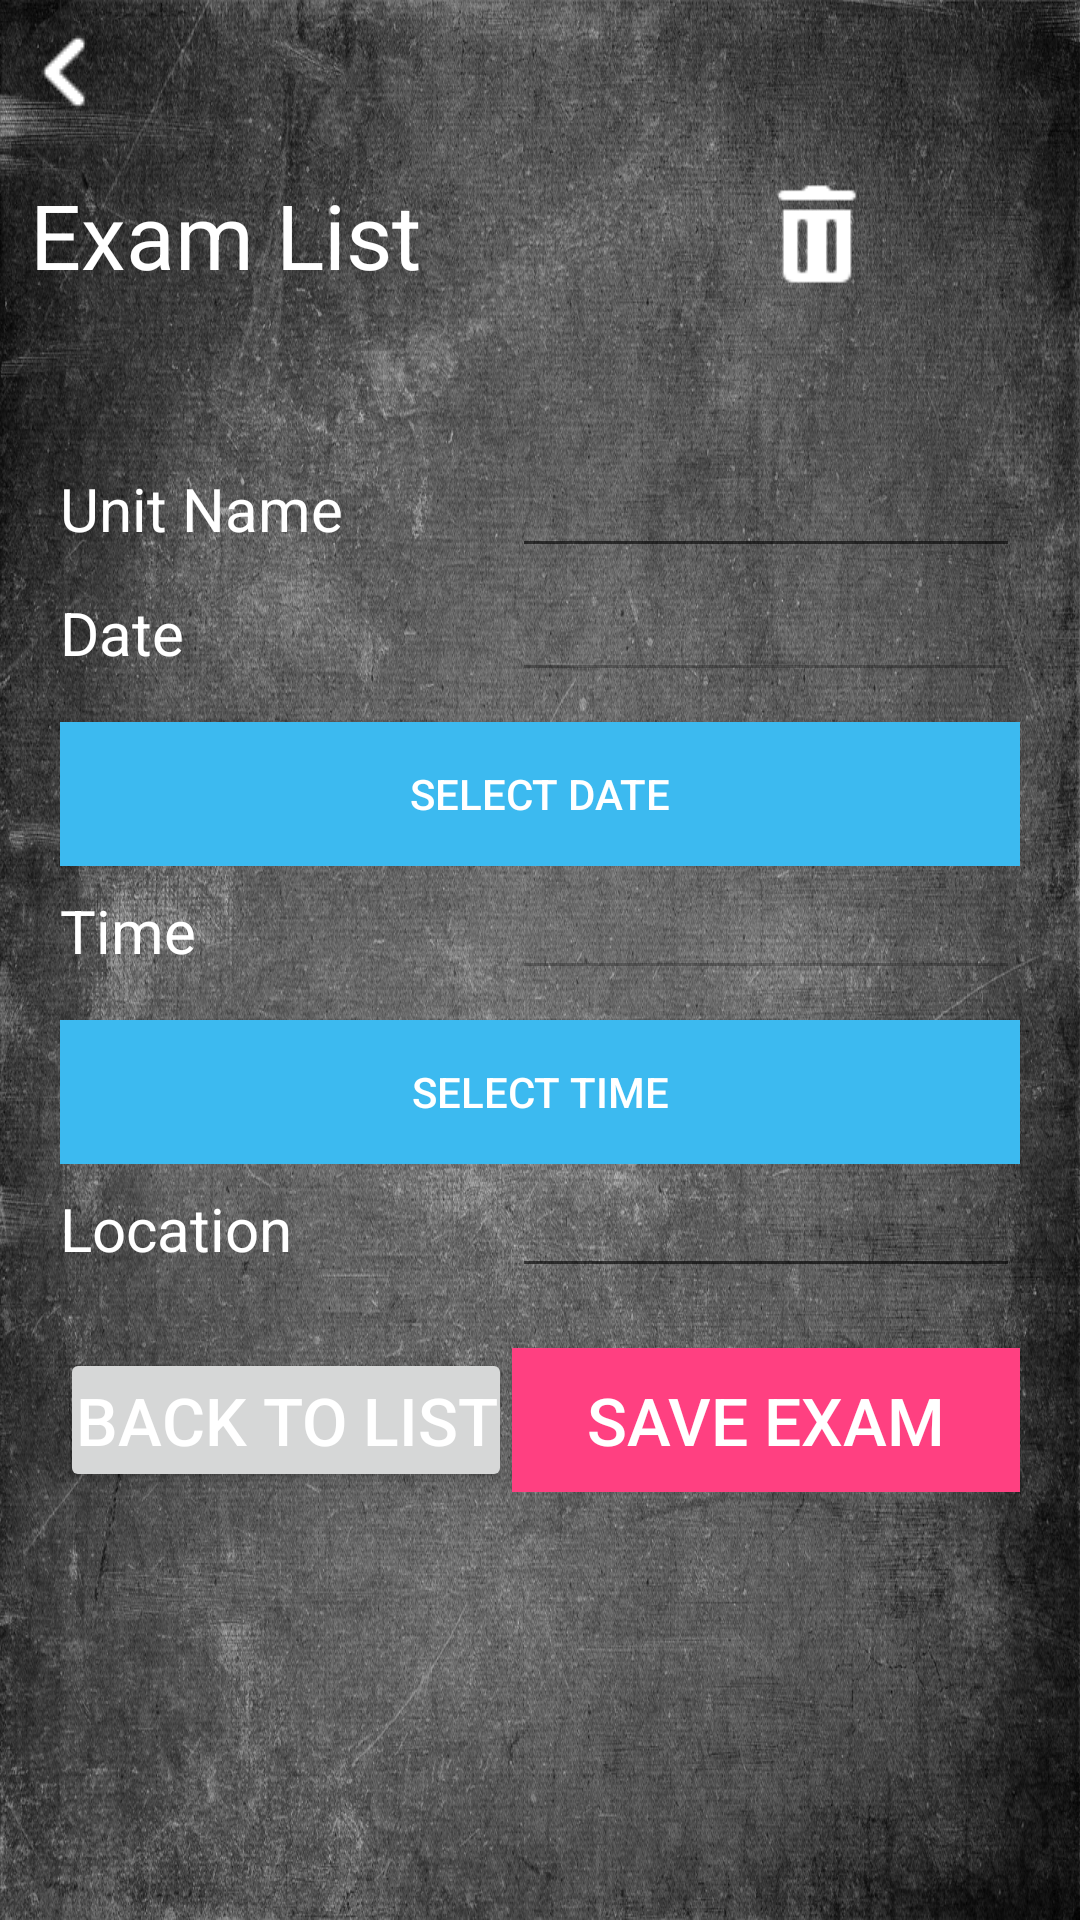

Android layout source for this screen:
<!-- AndroidManifest.xml: application theme AppTheme -->
<!-- res/layout/activity_exam.xml -->
<?xml version="1.0" encoding="utf-8"?>
<LinearLayout xmlns:android="http://schemas.android.com/apk/res/android"
    xmlns:app="http://schemas.android.com/apk/res-auto"
    xmlns:tools="http://schemas.android.com/tools"
    android:layout_width="match_parent"
    android:layout_height="match_parent"
    tools:context=".ExamActivity"
    android:orientation="vertical"
    android:background="@drawable/blackboard">

    <LinearLayout
        android:id="@+id/subNav"
        android:layout_width="match_parent"
        android:layout_height="wrap_content"
        android:orientation="horizontal">

        <ImageView
            android:id="@+id/imgBack"
            android:layout_width="wrap_content"
            android:layout_height="wrap_content"
            android:src="@drawable/ic_back_white"/>

    </LinearLayout>
    <LinearLayout
        android:layout_width="match_parent"
        android:layout_height="60dp"
        android:orientation="horizontal"
        android:padding="10dp"
        android:layout_gravity="center_vertical">

        <TextView
            android:id="@+id/tvExamTitle"
            android:layout_width="match_parent"
            android:layout_height="wrap_content"
            android:text="Exam List"
            android:textColor="@color/colorText"
            android:textSize="30sp"
            android:layout_weight="1"/>

        <ImageView
            android:id="@+id/imgDeleteExam"
            android:layout_width="match_parent"
            android:layout_height="wrap_content"
            android:layout_marginRight="10dp"
            android:layout_weight="3"
            android:src="@drawable/ic_trash_white"/>

        <ImageView
            android:id="@+id/imgAddExam"
            android:layout_width="match_parent"
            android:layout_height="wrap_content"
            app:srcCompat="@drawable/ic_plus"
            android:layout_marginLeft="10dp"
            android:layout_weight="3"/>

    </LinearLayout>


    <ListView
        android:id="@+id/lvExams"
        android:layout_width="match_parent"
        android:layout_height="wrap_content"
        android:padding="10dp" />

    <TableLayout
        android:id="@+id/tblExamDetail"
        android:layout_width="match_parent"
        android:layout_height="wrap_content"
        android:padding="20dp"
        android:stretchColumns="1">

        <TableRow>
            <TextView
                android:text="Unit Name"
                android:textSize="20sp"
                android:textColor="@color/colorText"/>
            <EditText
                android:id="@+id/etUnitName"
                android:layout_width="match_parent"
                android:layout_height="wrap_content"/>
        </TableRow>
        <TableRow>
            <TextView
                android:text="Date"
                android:textSize="20sp"
                android:textColor="@color/colorText"/>
            <EditText
                android:id="@+id/etEDate"
                android:layout_width="match_parent"
                android:layout_height="wrap_content"
                android:enabled="false"/>
        </TableRow>
        <TableRow>
            <Button
                android:id="@+id/btnSelectDate"
                android:layout_width="wrap_content"
                android:layout_height="wrap_content"
                android:layout_marginTop="10dp"
                android:background="@color/colorButtonSelect"
                android:text="Select date"
                android:layout_span="2"/>
        </TableRow>
        <TableRow>
            <TextView
                android:text="Time"
                android:textSize="20sp"
                android:textColor="@color/colorText"/>
            <EditText
                android:id="@+id/etETime"
                android:layout_width="match_parent"
                android:layout_height="wrap_content"
                android:enabled="false"/>
        </TableRow>
        <TableRow>
            <Button
                android:id="@+id/btnSelectTime"
                android:layout_width="wrap_content"
                android:layout_height="wrap_content"
                android:layout_marginTop="10dp"
                android:background="@color/colorButtonSelect"
                android:text="Select time"
                android:layout_span="2"/>
        </TableRow>
        <TableRow>
            <TextView
                android:text="Location"
                android:textSize="20sp"
                android:textColor="@color/colorText"/>
            <EditText
                android:id="@+id/etELocation"
                android:layout_width="match_parent"
                android:layout_height="wrap_content"/>
        </TableRow>
        <TableRow
            android:layout_marginTop="20dp">
            <Button
                android:id="@+id/btnBacktoExamList"
                android:layout_width="wrap_content"
                android:layout_height="wrap_content"
                android:padding="5dp"
                android:text="Back to list"

                android:textSize="22sp"/>
            <Button
                android:id="@+id/btnAddNewExam"
                android:layout_width="match_parent"
                android:layout_height="wrap_content"
                android:text="Save exam"
                android:textSize="22sp"
                android:padding="5dp"
                android:background="@color/colorAccent"/>
        </TableRow>
    </TableLayout>



</LinearLayout>
<!-- resources referenced by this layout -->
<resources>
  <color name="colorAccent">#FF4081</color>
  <color name="colorButtonSelect">#3CBAF0</color>
  <color name="colorText">#FFF</color>
  <!-- drawable blackboard: jpg bitmap (drawable, 700632 bytes) -->
  <!-- drawable ic_back_white: png bitmap (drawable, 314 bytes) -->
  <!-- drawable ic_trash_white: png bitmap (drawable, 551 bytes) -->
  <style name="AppTheme" parent="Theme.AppCompat.Light.DarkActionBar">
          
          <item name="colorPrimary">@color/colorPrimary</item>
          <item name="colorPrimaryDark">@color/colorPrimaryDark</item>
          <item name="colorAccent">@color/colorAccent</item>
          <item name="android:textColorPrimary">@color/colorText</item>
      </style>
  <color name="colorPrimary">#3F51B5</color>
  <color name="colorPrimaryDark">#303F9F</color>
</resources>
